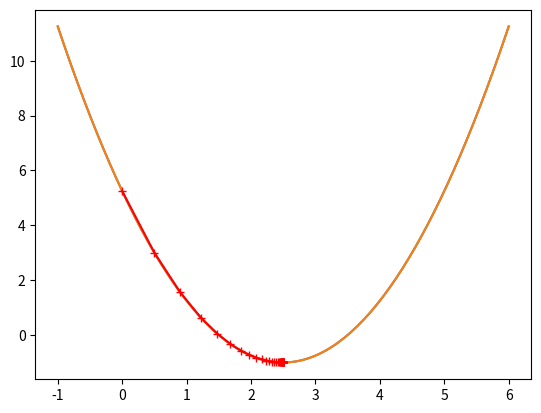

This figure's Python source:
# 模拟梯度下降（一维）
import numpy as np
import matplotlib.pyplot as plt

# 损失函数
plot_x = np.linspace(-1, 6, 141) 
plot_y = (plot_x - 2.5) ** 2 - 1 # 先自己定义了一个二次函数

# 绘制
plt.plot(plot_x, plot_y)
plt.show()

# 对损失函数求导
def dEwb(theta):
    return 2 * (theta -2.5)

# 损失函数
def E_function(theta):
    return (theta - 2.5) ** 2 - 1

theta = 0.0
α = 0.1 # 设置阿尔法
epsilon = 1e-8 # 差值精度，确定最优解点
history_theta = [ theta ] # 记录theta值用于之后的对比
# 找梯度最小的情况
while True:
    gradient = dEwb(theta) # 求精度
    last_theta = theta # theta重新赋值前，记录上一场的值
    theta = theta - α * gradient # 通过一定的α取得下一个点的theta
    history_theta.append(theta) # 更新history_theta
    # 最近两点的损失函数差值小于一定精度，退出循环
    if(abs(E_function(theta) - E_function(last_theta)) < epsilon):
        break

plt.plot(plot_x, E_function(plot_x))
plt.plot(np.array(history_theta), E_function(np.array(history_theta)), color = 'r', marker = '+')
plt.show()
